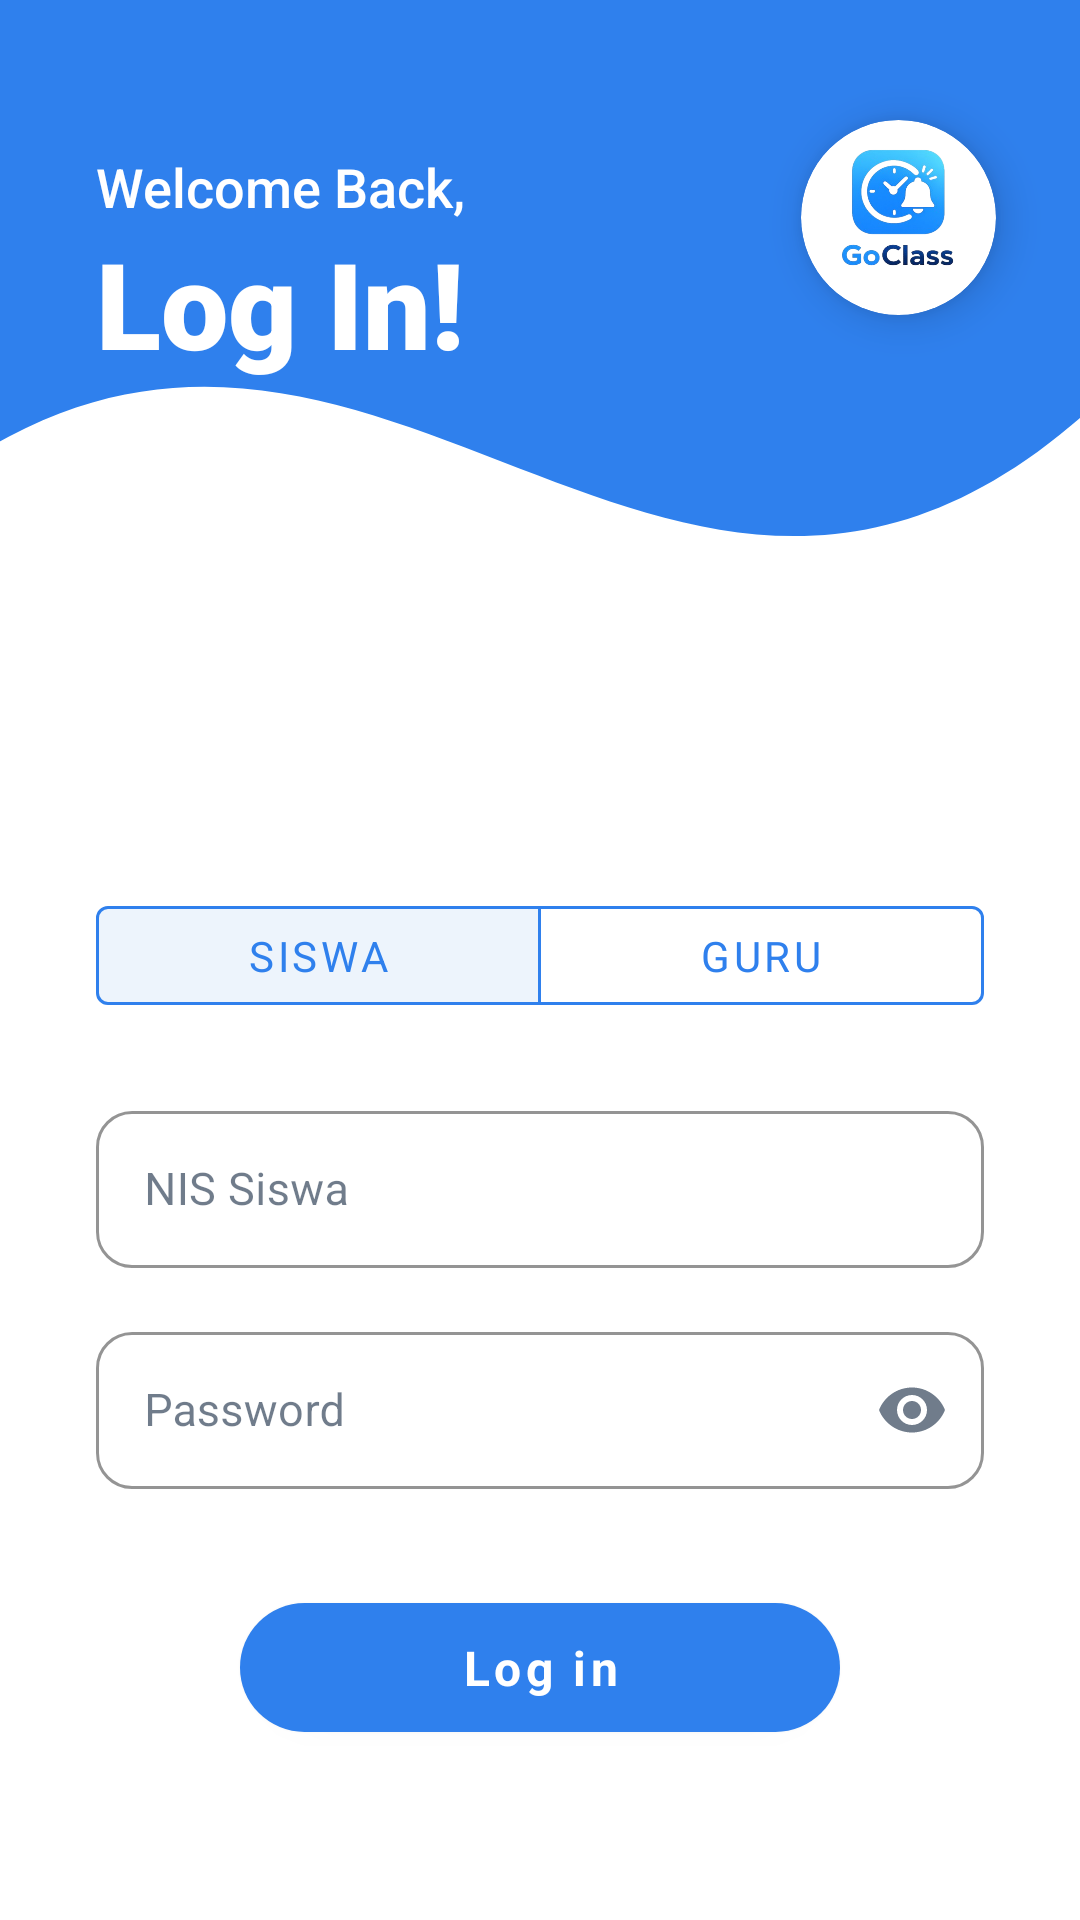

Write the Android layout XML for this screen, with the resource values it uses.
<!-- AndroidManifest.xml: application theme Theme.GoClass -->
<!-- res/layout/activity_login.xml -->
<?xml version="1.0" encoding="utf-8"?>
<androidx.constraintlayout.widget.ConstraintLayout xmlns:android="http://schemas.android.com/apk/res/android"
    xmlns:app="http://schemas.android.com/apk/res-auto"
    android:layout_width="match_parent"
    android:layout_height="match_parent"
    android:background="#FFFFFF">

    
    <ImageView
        android:id="@+id/ivWaveBackground"
        android:layout_width="match_parent"
        android:layout_height="wrap_content"
        android:scaleType="centerCrop"
        android:src="@drawable/bg_wave_header"
        app:layout_constraintEnd_toEndOf="parent"
        app:layout_constraintStart_toStartOf="parent"
        app:layout_constraintTop_toTopOf="parent" />

    
    <TextView
        android:id="@+id/tvWelcome"
        android:layout_width="wrap_content"
        android:layout_height="wrap_content"
        android:layout_marginStart="32dp"
        android:layout_marginTop="50dp"
        android:fontFamily="sans-serif-medium"
        android:text="Welcome Back,"
        android:textColor="#FFFFFF"
        android:textSize="18sp"
        app:layout_constraintStart_toStartOf="parent"
        app:layout_constraintTop_toTopOf="parent" />

    
    <TextView
        android:id="@+id/tvLoginTitle"
        android:layout_width="wrap_content"
        android:layout_height="wrap_content"
        android:layout_marginStart="32dp"
        android:fontFamily="sans-serif-black"
        android:text="Log In!"
        android:textColor="#FFFFFF"
        android:textSize="40sp"
        android:textStyle="bold"
        app:layout_constraintStart_toStartOf="parent"
        app:layout_constraintTop_toBottomOf="@id/tvWelcome" />

    
    <androidx.cardview.widget.CardView
        android:layout_width="65dp"
        android:layout_height="65dp"
        android:layout_marginTop="40dp"
        android:layout_marginEnd="28dp"
        app:cardBackgroundColor="#FFFFFF"
        app:cardCornerRadius="35dp"
        app:cardElevation="8dp"
        app:layout_constraintEnd_toEndOf="parent"
        app:layout_constraintTop_toTopOf="parent">

        <ImageView
            android:layout_width="match_parent"
            android:layout_height="match_parent"
            android:scaleType="centerCrop"
            android:scaleX="1.25"
            android:scaleY="1.25"
            android:src="@drawable/goclass_logo_tr" />
    </androidx.cardview.widget.CardView>

    
    <LinearLayout
        android:layout_width="match_parent"
        android:layout_height="0dp"
        android:orientation="vertical"
        android:paddingHorizontal="32dp"
        android:paddingTop="16dp"
        app:layout_constraintBottom_toBottomOf="parent"
        app:layout_constraintTop_toBottomOf="@id/ivWaveBackground">

        
        <com.google.android.material.button.MaterialButtonToggleGroup
            android:id="@+id/toggleRole"
            android:layout_width="match_parent"
            android:layout_height="45dp"
            android:layout_marginBottom="24dp"
            app:checkedButton="@id/btnSiswa"
            app:singleSelection="true">

            <com.google.android.material.button.MaterialButton
                android:id="@+id/btnSiswa"
                style="?attr/materialButtonOutlinedStyle"
                android:layout_width="0dp"
                android:layout_height="match_parent"
                android:layout_weight="1"
                android:text="Siswa"
                android:textColor="#2F80ED"
                app:strokeColor="#2F80ED" />

            <com.google.android.material.button.MaterialButton
                android:id="@+id/btnGuru"
                style="?attr/materialButtonOutlinedStyle"
                android:layout_width="0dp"
                android:layout_height="match_parent"
                android:layout_weight="1"
                android:text="Guru"
                android:textColor="#2F80ED"
                app:strokeColor="#2F80ED" />
        </com.google.android.material.button.MaterialButtonToggleGroup>

        
        <com.google.android.material.textfield.TextInputLayout
            android:id="@+id/tilInput"
            style="@style/Widget.MaterialComponents.TextInputLayout.OutlinedBox"
            android:layout_width="match_parent"
            android:layout_height="wrap_content"
            android:layout_marginBottom="16dp"
            app:boxCornerRadiusBottomEnd="12dp"
            app:boxCornerRadiusBottomStart="12dp"
            app:boxCornerRadiusTopEnd="12dp"
            app:boxCornerRadiusTopStart="12dp"
            app:boxStrokeColor="#2F80ED"
            app:hintTextColor="#666666">

            <com.google.android.material.textfield.TextInputEditText
                android:id="@+id/etInput"
                android:layout_width="match_parent"
                android:layout_height="wrap_content"
                android:hint="NIS Siswa"
                android:inputType="text|textNoSuggestions"
                android:padding="16dp"
                android:textColor="#333333"
                android:textSize="15sp" />
        </com.google.android.material.textfield.TextInputLayout>

        
        <com.google.android.material.textfield.TextInputLayout
            android:id="@+id/tilPassword"
            style="@style/Widget.MaterialComponents.TextInputLayout.OutlinedBox"
            android:layout_width="match_parent"
            android:layout_height="wrap_content"
            app:boxCornerRadiusBottomEnd="12dp"
            app:boxCornerRadiusBottomStart="12dp"
            app:boxCornerRadiusTopEnd="12dp"
            app:boxCornerRadiusTopStart="12dp"
            app:boxStrokeColor="#2F80ED"
            app:endIconMode="password_toggle"
            app:hintTextColor="#666666">

            <com.google.android.material.textfield.TextInputEditText
                android:id="@+id/etPassword"
                android:layout_width="match_parent"
                android:layout_height="wrap_content"
                android:hint="Password"
                android:inputType="textPassword"
                android:padding="16dp"
                android:textColor="#333333"
                android:textSize="15sp" />
        </com.google.android.material.textfield.TextInputLayout>

        
        <com.google.android.material.button.MaterialButton
            android:id="@+id/btnLogin"
            android:layout_width="200dp"
            android:layout_height="55dp"
            android:layout_gravity="center_horizontal"
            android:layout_marginTop="32dp"
            android:text="Log in"
            android:textAllCaps="false"
            android:textSize="16sp"
            android:textStyle="bold"
            app:backgroundTint="#2F80ED"
            app:cornerRadius="50dp" />

    </LinearLayout>
</androidx.constraintlayout.widget.ConstraintLayout>
<!-- resources referenced by this layout -->
<resources>
  <!-- drawable bg_wave_header (drawable) -->
  <?xml version="1.0" encoding="utf-8"?>
  <vector xmlns:android="http://schemas.android.com/apk/res/android"
      android:width="400dp"
      android:height="280dp"
      android:viewportWidth="400"
      android:viewportHeight="280">
      <path
          android:fillColor="#2F80ED"
          android:pathData="M0,0 L400,0 L400,120 C250,280 150,50 0,160 Z" />
  </vector>
  <!-- drawable goclass_logo_tr: jpeg bitmap (drawable, 83689 bytes) -->
  <style name="Theme.GoClass" parent="Theme.MaterialComponents.DayNight.NoActionBar">
          <item name="colorPrimary">@color/goclass_blue_600</item>
          <item name="colorPrimaryVariant">@color/goclass_navy_900</item>
          <item name="colorOnPrimary">@color/white</item>
          <item name="colorSecondary">@color/goclass_blue_500</item>
          <item name="colorSecondaryVariant">@color/goclass_blue_700</item>
          <item name="colorOnSecondary">@color/white</item>
          <item name="colorSurface">@color/goclass_surface</item>
          <item name="colorOnSurface">@color/goclass_text_primary</item>
          <item name="colorError">@color/goclass_danger</item>
          <item name="colorOnError">@color/white</item>
          <item name="android:fontFamily">sans-serif</item>
          <item name="android:colorAccent">@color/goclass_blue_600</item>
          <item name="android:statusBarColor">@color/goclass_navy_900</item>
          <item name="android:navigationBarColor">@color/goclass_surface</item>
          <item name="android:windowLightStatusBar">false</item>
          <item name="android:windowLightNavigationBar">true</item>
          <item name="android:windowActionModeOverlay">true</item>
          <item name="materialAlertDialogTheme">@style/ThemeOverlay.GoClass.MaterialAlertDialog</item>
          <item name="bottomNavigationStyle">@style/Widget.GoClass.BottomNavigation</item>
      </style>
  <color name="goclass_blue_600">#236ED2</color>
  <color name="goclass_navy_900">#0B1F3A</color>
  <color name="white">#FFFFFFFF</color>
  <color name="goclass_blue_500">#3D8BEE</color>
  <color name="goclass_blue_700">#1557B0</color>
  <color name="goclass_surface">#FFFFFF</color>
  <color name="goclass_text_primary">#10243E</color>
  <color name="goclass_danger">#B42335</color>
  <style name="ThemeOverlay.GoClass.MaterialAlertDialog" parent="ThemeOverlay.MaterialComponents.MaterialAlertDialog">
          <item name="colorPrimary">@color/goclass_blue_600</item>
          <item name="colorSurface">@color/goclass_surface</item>
          <item name="colorOnSurface">@color/goclass_text_primary</item>
          <item name="shapeAppearanceMediumComponent">@style/ShapeAppearance.GoClass.Dialog</item>
      </style>
  <style name="Widget.GoClass.BottomNavigation" parent="Widget.MaterialComponents.BottomNavigationView.Colored">
          <item name="android:background">@color/goclass_surface</item>
          <item name="itemIconTint">@color/nav_item_color</item>
          <item name="itemTextColor">@color/nav_item_color</item>
          <item name="itemRippleColor">@color/nav_ripple_color</item>
          <item name="itemIconSize">22dp</item>
          <item name="labelVisibilityMode">labeled</item>
          <item name="android:elevation">0dp</item>
      </style>
  <style name="ShapeAppearance.GoClass.Dialog" parent="ShapeAppearance.MaterialComponents.MediumComponent">
          <item name="cornerSize">20dp</item>
      </style>
</resources>
